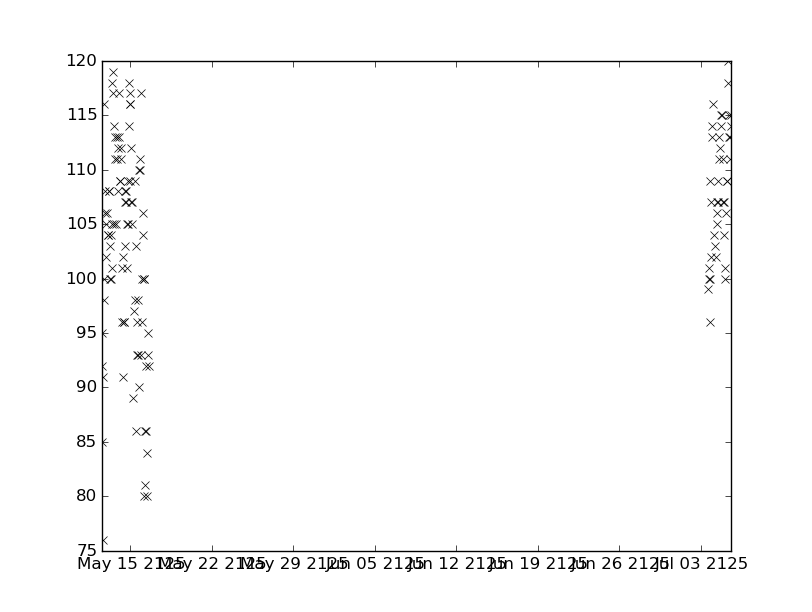

The data file committed next to this chart (first rows):
values, datetimes
86.0, 2125-05-15T12:00:00
102.0, 2125-05-14T09:00:00
96.0, 2125-05-15T23:00:00
86.0, 2125-05-16T08:00:00
92.0, 2125-05-16T09:00:00
104.0, 2125-07-04T04:00:00
119.0, 2125-05-13T13:00:00
114.0, 2125-05-13T14:00:00
112.0, 2125-05-14T05:00:00
101.0, 2125-05-14T06:00:00
96.0, 2125-05-14T07:00:00
118.0, 2125-05-14T21:00:00
114.0, 2125-05-14T21:30:00
117.0, 2125-05-14T22:30:00
116.0, 2125-05-14T22:45:00
116.0, 2125-05-14T23:00:00
109.0, 2125-05-15T00:00:00
103.0, 2125-05-15T11:00:00
100.0, 2125-05-16T04:00:00
101.0, 2125-07-03T17:00:00
100.0, 2125-07-03T18:00:00
103.0, 2125-07-04T06:00:00
102.0, 2125-07-04T08:00:00
106.0, 2125-07-04T09:00:00
96.0, 2125-07-03T19:00:00
100.0, 2125-07-03T19:30:00
109.0, 2125-07-03T20:00:00
110.0, 2125-05-15T19:00:00
80.0, 2125-05-16T05:00:00
81.0, 2125-05-16T06:00:00
86.0, 2125-05-16T07:00:00
102.0, 2125-07-03T20:45:00
107.0, 2125-07-03T21:00:00
113.0, 2125-07-03T22:45:00
114.0, 2125-07-03T23:15:00
116.0, 2125-07-04T02:00:00
113.0, 2125-07-04T14:00:00
112.0, 2125-07-04T15:00:00
98.0, 2125-05-12T17:00:00
100.0, 2125-05-12T18:00:00
116.0, 2125-05-12T18:30:00
108.0, 2125-05-12T19:00:00
118.0, 2125-05-13T09:00:00
93.0, 2125-05-15T16:00:00
90.0, 2125-05-15T17:00:00
114.0, 2125-07-04T17:00:00
115.0, 2125-07-04T18:00:00
105.0, 2125-05-13T10:00:00
101.0, 2125-05-13T11:00:00
113.0, 2125-05-14T01:00:00
109.0, 2125-05-14T02:00:00
109.0, 2125-05-14T03:00:00
111.0, 2125-05-14T04:00:00
101.0, 2125-05-14T17:00:00
105.0, 2125-05-14T18:00:00
109.0, 2125-05-14T20:00:00
93.0, 2125-05-15T13:00:00
100.0, 2125-07-05T02:00:00
101.0, 2125-07-05T03:00:00
106.0, 2125-07-05T05:00:00
... 80 more rows
